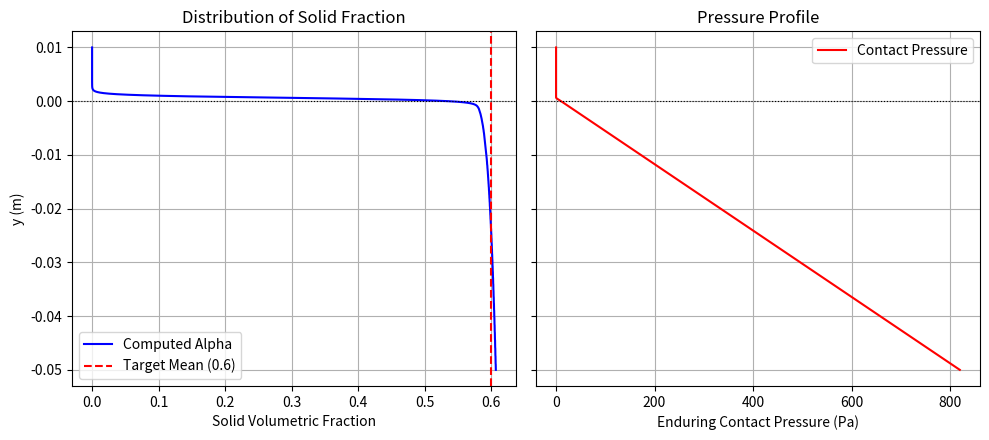

The matplotlib source for this figure:
#!/usr/bin/env python3
"""
initial_setting.py  (standalone, no mesh)

Plot the depth-resolved sediment volume fraction alpha(y) and the contact
pressure pa(y), using exactly the same logic that init_alpha.py applies to the
OpenFOAM cell centres -- only here the y-column is defined directly instead of
being read from 0/Cy, so the figure can be produced without a mesh.

Sign convention follows init_alpha.py: y is the physical vertical coordinate,
the bed sits at y < 0 and the water column at y > 0.
"""

import numpy as np
import matplotlib.pyplot as plt

# ---- physics / constitutive params (sync with init_alpha.py) ----
rhos = 2650.0
rhof = 1000.0
g    = 9.81
K    = 1.0e+09
kai  = 5.39
min_alpha = 0.54
max_alpha = 0.625

# ---- interface smoothing (original tanh: alpha = A*0.5*(1+tanh((z0-y)/w))) ----
z0 = 0.00065  # bed-surface reference level (y of the tanh centre) 0.00065  -0.0015
w  = 0.0005    # smoothing half-width


def pse(alpha):
    return K * ((alpha - min_alpha) ** kai) * (
        1.0 + np.sin((alpha - min_alpha) * np.pi / (max_alpha - min_alpha) - np.pi / 2.0)
    )


def alpha_at_depth(d, tol=0.01):
    """Solve pse(alpha) = (rhos-rhof)*g*d for alpha in [min_alpha, max_alpha]."""
    p0 = (rhos - rhof) * g * d
    if p0 <= 0:
        return min_alpha
    # linearised initial guess
    t1 = min_alpha + (p0 * (max_alpha - min_alpha) / (2.0 * K)) ** (1.0 / (1.0 + kai))
    if abs(p0 - pse(t1)) / p0 < tol:
        return t1
    # bisection over the physical range
    a1, a2 = min_alpha, max_alpha
    am = 0.5 * (a1 + a2)
    while abs(p0 - pse(am)) / p0 >= tol:
        if pse(am) < p0:
            a1 = am
        else:
            a2 = am
        am = 0.5 * (a1 + a2)
    return am


def alpha_at_y(y):
    """Sediment fraction at height y. The tanh envelope decays to 0 on both
    sides of y = z0, so alpha is continuous across the interface."""
    d = z0 - y
    env = 0.5 * (1.0 + np.tanh(d / w))
    return alpha_at_depth(d) * env


def pa_at_y(y):
    """Contact pressure pa = (rhos-rhof)*g*d (non-negative), same envelope;
    exactly the hydrostatic overburden that alpha_at_depth was solved for."""
    d = z0 - y
    env = 0.5 * (1.0 + np.tanh(d / w))
    return (rhos - rhof) * g * max(d, 0.0) * env


# ---- sampling column: y defined directly, no mesh needed ----
y_bottom = -0.05
y_top    = 0.01
dy       = 0.0001

yp = np.arange(y_bottom, y_top + 0.5 * dy, dy)

alpha = np.array([alpha_at_y(y) for y in yp])
pa = np.array([pa_at_y(y) for y in yp])

# ---- statistics over the bed (y < 0), same report as init_alpha ----
bed = yp < 0.0
print(f"alpha range = {alpha.min():.4f} .. {alpha.max():.4f}"
      f"   bed mean = {alpha[bed].mean():.4f}")
print(f"pa    range = {pa.min():.4f} .. {pa.max():.1f} Pa"
      f"   bed mean = {pa[bed].mean():.1f} Pa")

# ---- spot queries, same y values init_alpha prints for the real mesh ----
print("\n=== queried y values ===")
print(f"{'y (m)':>11} {'alpha':>8} {'pa (Pa)':>14}")
print("-" * 35)
for yq in (-0.05, -0.03, -0.01, -0.003, 0.0, 0.001, 0.003):
    print(f"{yq:11.6f} {alpha_at_y(yq):8.4f} {pa_at_y(yq):14.4e}")

# ---- visualization ----
fig, ax = plt.subplots(1, 2, figsize=(10, 4.5), sharey=True)

ax[0].plot(alpha, yp, 'b-', label='Computed Alpha')
ax[0].axvline(x=0.6, color='r', linestyle='--', label='Target Mean (0.6)')
ax[0].axhline(y=0.0, color='k', linestyle=':', lw=0.8)
ax[0].set_xlabel('Solid Volumetric Fraction')
ax[0].set_ylabel('y (m)')
ax[0].set_title('Distribution of Solid Fraction')
ax[0].legend(loc='best')
ax[0].grid(True)

ax[1].plot(pa, yp, 'r-', label='Contact Pressure')
ax[1].axhline(y=0.0, color='k', linestyle=':', lw=0.8)
ax[1].set_xlabel('Enduring Contact Pressure (Pa)')
ax[1].set_title('Pressure Profile')
ax[1].legend(loc='best')
ax[1].grid(True)

plt.tight_layout()
plt.show()
